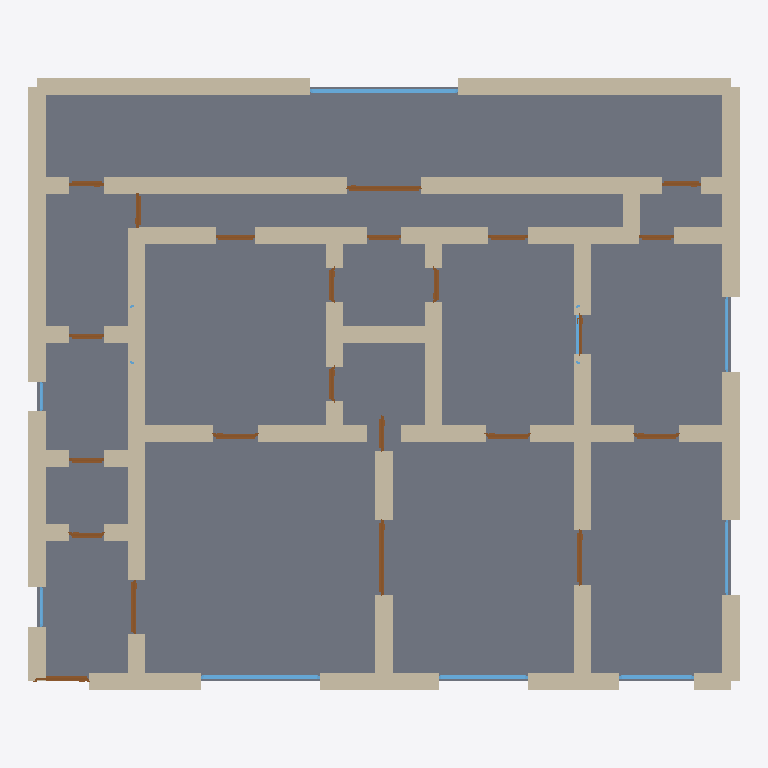
Plan cut of the same IFC building model at storey 'Ground Floor' (level 0.00 m, cut at 1.40 m), seen from above with north up, elements coloured by IFC class: 64 walls (beige), 23 doors (brown), 9 windows (light blue), 1 slab (grey). Cut surfaces are drawn darker.
Extent 14.3 m × 12.3 m × 3.2 m (x, y, z). Storeys (1): Ground Floor at 0.00 m. Elements (98): 64 IfcWall, 23 IfcDoor, 10 IfcWindow, 1 IfcSlab.

HEADER;
FILE_DESCRIPTION(('ViewDefinition[DesignTransferView]'),'2;1');
FILE_NAME('/dev/null','2026-05-05T20:47:23+05:30',(''),(''),'IfcOpenShell 0.8.5','IfcOpenShell 0.8.5','Nobody');
FILE_SCHEMA(('IFC4'));
ENDSEC;
DATA;
#1=IFCPROJECT('3bdIC5yij2UhPZ$tGYzgiH',$,'A LA Hancock Park 3-bed Spanish Revival — 1920s stucco-and-t',$,$,$,$,(#10),#5);
#12=IFCSITE('26zfuty297mhObHlA62T3_',$,'Site',$,$,$,$,$,$,$,$,$,$,$);
#13=IFCBUILDING('3vLTUXKkP738ka9PU1Q6ns',$,'Building',$,$,$,$,$,$,$,$,$);
#16=IFCBUILDINGSTOREY('2IW1qXXBLCIfylMJ1puRFf',$,'Ground Floor',$,$,#22,$,$,$,$);
#4328=IFCSLAB('2yX3tLS5TBpPWI$0FShaDV',$,'Floor',$,$,#4345,#4340,$,.FLOOR.);
#222=IFCWALL('2EdbdcqEfAxgqrLapdhnDB',$,'Exterior Wall',$,$,#243,#238,$,$);
#178=IFCWALL('3xLhGb7z5BJ8uEgi1kn9cK',$,'Exterior Wall',$,$,#199,#194,$,$);
#200=IFCWALL('24HfcWHC9F7xjAwItGouT3',$,'Exterior Wall',$,$,#221,#216,$,$);
#156=IFCWALL('2Qy7fdJ8r0P84AuX0OFIIw',$,'Exterior Wall',$,$,#177,#172,$,$);
#1256=IFCWALL('1CiDIchez8WRT9vF9p5oAJ',$,'Interior Wall',$,$,#1277,#1272,$,$);
#1278=IFCWALL('1brDMWmtb3EA7o6yITjSLS',$,'Interior Wall',$,$,#1299,#1294,$,$);
#244=IFCWALL('2ZnMDfUlXDwefr7t6DFBhX',$,'Exterior Wall',$,$,#265,#260,$,$);
#134=IFCWALL('1l1xwN_cLEfgRIoRKLN84Y',$,'Exterior Wall',$,$,#155,#150,$,$);
#46=IFCWALL('3VasRWAyn6TvtVhmbQLFvV',$,'Exterior Wall',$,$,#67,#62,$,$);
#23=IFCWALL('07ciDwskX5mPlMLMrWYMuV',$,'Exterior Wall',$,$,#45,#39,$,$);
#552=IFCWALL('3jUGNR1bv1R8NK1dHR2$u5',$,'Interior Wall',$,$,#573,#568,$,$);
#68=IFCWALL('0KYQXiD411qPQU9iPQyna9',$,'Exterior Wall',$,$,#89,#84,$,$);
#970=IFCWALL('2vfrF8gLb7yeh8zRMGrvYn',$,'Interior Wall',$,$,#991,#986,$,$);
#728=IFCWALL('3JJCqrRzHFwRghUsVxKI9n',$,'Interior Wall',$,$,#749,#744,$,$);
#926=IFCWALL('0rhi52FCr3jeb01s3eSEN$',$,'Interior Wall',$,$,#947,#942,$,$);
#530=IFCWALL('0vzekWtLT3OfDRL6Qljh0o',$,'Interior Wall',$,$,#551,#546,$,$);
#112=IFCWALL('25U$4LsQXFhecuKE8b7ps5',$,'Exterior Wall',$,$,#133,#128,$,$);
#948=IFCWALL('06whlX2NH6OvlT2XZfCmJa',$,'Interior Wall',$,$,#969,#964,$,$);
#376=IFCWALL('2cvQqoExr8MeXTx3g5DrcZ',$,'Interior Wall',$,$,#397,#392,$,$);
#904=IFCWALL('3hZGH7UMr51xl3aNs93gdF',$,'Interior Wall',$,$,#925,#920,$,$);
#882=IFCWALL('0jnPvRVPvAvOpilHtIR$2a',$,'Interior Wall',$,$,#903,#898,$,$);
#442=IFCWALL('2SKILyunD3SOq3MTo94AG2',$,'Interior Wall',$,$,#463,#458,$,$);
#420=IFCWALL('1MmIdS_JTAJRYjXj_2TfQ8',$,'Interior Wall',$,$,#441,#436,$,$);
#1014=IFCWALL('0GjFhoBdPFyQRrtWfrAVCI',$,'Interior Wall',$,$,#1035,#1030,$,$);
#398=IFCWALL('0cYgp7Zan57f1wUn5cqs1c',$,'Interior Wall',$,$,#419,#414,$,$);
#486=IFCWALL('1zRKN2$0L5ROT2julUB$jw',$,'Interior Wall',$,$,#507,#502,$,$);
#992=IFCWALL('2Byl6uLtnCyvCQIMxMkTRc',$,'Interior Wall',$,$,#1013,#1008,$,$);
#266=IFCWALL('0nJ5qd6qP9lhccuJe7Q_eK',$,'Exterior Wall',$,$,#287,#282,$,$);
#1036=IFCWALL('1pUP5YiTD4GAXoHUKKeE83',$,'Interior Wall',$,$,#1057,#1052,$,$);
#1058=IFCWALL('1SaWhdN6LESOlCpSqHwR5C',$,'Interior Wall',$,$,#1079,#1074,$,$);
#618=IFCWALL('1bu0kNqPH59wBT4C4A0CYK',$,'Interior Wall',$,$,#639,#634,$,$);
#596=IFCWALL('1aPYMYXbr8_ORbRZzQP9uR',$,'Interior Wall',$,$,#617,#612,$,$);
#1146=IFCWALL('1vgL$yrrL68OxNZfiYL_cR',$,'Interior Wall',$,$,#1167,#1162,$,$);
#662=IFCWALL('1evT8Vrbf8mvVpf97KN3nR',$,'Interior Wall',$,$,#683,#678,$,$);
#310=IFCWALL('1MhJExGRLFifQnjcSWoO0J',$,'Interior Wall',$,$,#331,#326,$,$);
#1124=IFCWALL('19QNxL5zv6cBlsT2qGaWSh',$,'Interior Wall',$,$,#1145,#1140,$,$);
#640=IFCWALL('0mkwSJvkjBie5OYn3UjhjH',$,'Interior Wall',$,$,#661,#656,$,$);
#288=IFCWALL('0hwOvn5PD8CxLmjeWoXi49',$,'Interior Wall',$,$,#309,#304,$,$);
#1234=IFCWALL('2QB1gvd4v5lOHVUYuUckkd',$,'Interior Wall',$,$,#1255,#1250,$,$);
#90=IFCWALL('35jFpQaazDFPVoLtOf$CIc',$,'Exterior Wall',$,$,#111,#106,$,$);
#3772=IFCWINDOW('1P83DsONj91AQxvXMN9Bzp',$,'Window',$,$,#3826,#3821,$,1.2,3.0,$,$,$);
#464=IFCWALL('2jADsVXlzBHRC$5G_SVxwT',$,'Interior Wall',$,$,#485,#480,$,$);
#574=IFCWALL('0iHtaK$zj0jeeQ2Ew5M0b6',$,'Interior Wall',$,$,#595,#590,$,$);
#816=IFCWALL('0EoRzvDUL4ChpbefI0cmnj',$,'Interior Wall',$,$,#837,#832,$,$);
#750=IFCWALL('0X53ZHjgL9duavjkTuRSlg',$,'Interior Wall',$,$,#771,#766,$,$);
#838=IFCWALL('0igN_ngLj72fbFMxUkm0nw',$,'Interior Wall',$,$,#859,#854,$,$);
#1366=IFCWALL('3X2qdKa8zAZ82QGGF5CAcM',$,'Interior Wall',$,$,#1387,#1382,$,$);
#860=IFCWALL('1r25OG6Nv85QKIty0Bm8aZ',$,'Interior Wall',$,$,#881,#876,$,$);
#1080=IFCWALL('3QG7SL47v4rfCrVOwwyi6t',$,'Interior Wall',$,$,#1101,#1096,$,$);
#1212=IFCWALL('1b2OVDBFTAZQMY$5HGMk7E',$,'Interior Wall',$,$,#1233,#1228,$,$);
#1190=IFCWALL('1WqJHUbJb1VQ2_7IaD9dLv',$,'Interior Wall',$,$,#1211,#1206,$,$);
#332=IFCWALL('08OmZUejDAcApKQcDLf$bz',$,'Interior Wall',$,$,#353,#348,$,$);
#3387=IFCWINDOW('0rPQlzMg5FseCOpdeBaFvJ',$,'Window',$,$,#3441,#3436,$,1.2,2.4,$,$,$);
#1102=IFCWALL('2HeQgbM5fBGf06Ea_RVCot',$,'Interior Wall',$,$,#1123,#1118,$,$);
#1388=IFCWALL('34gQco2S99WRcwh2MYo8W_',$,'Interior Wall',$,$,#1409,#1404,$,$);
#684=IFCWALL('1nLwdtv7z1m8EW$qz9hOPY',$,'Interior Wall',$,$,#705,#700,$,$);
#794=IFCWALL('091CLhBOv8MguC1k5HleMj',$,'Interior Wall',$,$,#815,#810,$,$);
#706=IFCWALL('0$JDzkgHr7LhNi5FYJAQoj',$,'Interior Wall',$,$,#727,#722,$,$);
#772=IFCWALL('2Ke94lP9P7zvf1X4DxnwYT',$,'Interior Wall',$,$,#793,#788,$,$);
#1344=IFCWALL('3f9pQ4whr2vOREwGU56xl6',$,'Interior Wall',$,$,#1365,#1360,$,$);
#354=IFCWALL('1L0JdqwsD0t8Et5UzkdqRo',$,'Interior Wall',$,$,#375,#370,$,$);
#1772=IFCDOOR('3GGePOt3PCVP8xaNZjMW20',$,'Door',$,$,#1856,#1851,$,2.1,1.5,$,$,$);
#3132=IFCDOOR('3H2O7jwd5CTQ8qhD0Q3lUP',$,'Door',$,$,#3216,#3211,$,2.1,1.5,$,$,$);
#1410=IFCWALL('3CJSOso0f9awM6k4MUt8Nw',$,'Interior Wall',$,$,#1431,#1426,$,$);
#3442=IFCWINDOW('09XPG7EOHEQx2dPeaZ5e5O',$,'Window',$,$,#3496,#3491,$,1.2,1.8,$,$,$);
#508=IFCWALL('26KO9NoxXA8gviGdT9dfhr',$,'Interior Wall',$,$,#529,#524,$,$);
#3497=IFCWINDOW('0kKDIW5pzBz9uCzme$iU5z',$,'Window',$,$,#3551,#3546,$,1.2,1.5,$,$,$);
#1857=IFCDOOR('0TBgEOv6D2k8KP8lfDNl5U',$,'Door',$,$,#1941,#1936,$,2.1,1.1,$,$,$);
#1517=IFCDOOR('1suzavdwj6DAwEQQJBz7Na',$,'Door',$,$,#1601,#1596,$,2.1,1.1,$,$,$);
#1432=IFCDOOR('3pe1hGezPDd8WBcWVC8Gxq',$,'Door',$,$,#1516,#1511,$,2.1,1.1,$,$,$);
#2197=IFCDOOR('2oHykJUuv7EOizXdWFbNoR',$,'Door',$,$,#2281,#2276,$,2.1,0.9,$,$,$);
#1942=IFCDOOR('2OvQug9Fv0CRE019szKkzA',$,'Door',$,$,#2026,#2021,$,2.1,0.9,$,$,$);
#2112=IFCDOOR('3IY3owANT38hA0uULcuF_j',$,'Door',$,$,#2196,#2191,$,2.1,0.9,$,$,$);
#3552=IFCWINDOW('3KYP6Hu$bFfRRuIp26vixh',$,'Window',$,$,#3606,#3601,$,1.2,1.5,$,$,$);
#3717=IFCWINDOW('2AFGEhsmPDawi4rfSvDT5n',$,'Window',$,$,#3771,#3766,$,1.2,1.5,$,$,$);
#3217=IFCDOOR('3ejnsfq9n6mQYQ8SIa6_Ta',$,'Door',$,$,#3301,#3296,$,2.1,0.8,$,$,$);
#2877=IFCDOOR('3gedy89tbEi8h5pbtFYv5d',$,'Door',$,$,#2961,#2956,$,2.1,0.8,$,$,$);
#2707=IFCDOOR('0qq1bWOV17Zeo0MFTuly$B',$,'Door',$,$,#2791,#2786,$,2.1,0.8,$,$,$);
#1602=IFCDOOR('3cWARInYjBzv5B2OTFB6Ln',$,'Door',$,$,#1686,#1681,$,2.1,0.7,$,$,$);
#2282=IFCDOOR('2GvGcEOynAjevC2XMquusK',$,'Door',$,$,#2366,#2361,$,2.1,0.7,$,$,$);
#2367=IFCDOOR('2U7Sbpirv1N9bmZqEONypI',$,'Door',$,$,#2451,#2446,$,2.1,0.7,$,$,$);
#2452=IFCDOOR('3mkuzqSYL6ouUAYH$0VnW_',$,'Door',$,$,#2536,#2531,$,2.1,0.7,$,$,$);
#2027=IFCDOOR('246sv44gf71QAvAW0Qsax9',$,'Door',$,$,#2111,#2106,$,2.1,0.7,$,$,$);
#3302=IFCDOOR('1MoabCU8TEbewZkX0s1XHW',$,'Door',$,$,#3386,#3381,$,2.1,0.7,$,$,$);
#3047=IFCDOOR('3DCzfEYGj8OuPEGw4w5de7',$,'Door',$,$,#3131,#3126,$,2.1,0.7,$,$,$);
#1687=IFCDOOR('2umFT3pHv9YQ$17SuoESkO',$,'Door',$,$,#1771,#1766,$,2.1,0.7,$,$,$);
#2622=IFCDOOR('3IgMEKD5b0jxAvKUVFCcFS',$,'Door',$,$,#2706,#2701,$,2.1,0.7,$,$,$);
#2962=IFCDOOR('04lDcPZc59NP4N7s2CnOKi',$,'Door',$,$,#3046,#3041,$,2.1,0.7,$,$,$);
#2792=IFCDOOR('1$RdItzp17rBH9TOO90Svx',$,'Door',$,$,#2876,#2871,$,2.1,0.7,$,$,$);
#2537=IFCDOOR('37D3FaznfFbffriFewR8BP',$,'Door',$,$,#2621,#2616,$,2.1,0.8,$,$,$);
#3662=IFCWINDOW('2NPc2ox3vDdQVUEjPmExIC',$,'Window',$,$,#3716,#3711,$,1.2,1.2,$,$,$);
#1168=IFCWALL('10KlVo71T7CApTSTRoWk6r',$,'Interior Wall',$,$,#1189,#1184,$,$);
#1300=IFCWALL('00w8DdUer3f8ObABC905zD',$,'Interior Wall',$,$,#1321,#1316,$,$);
#3882=IFCWINDOW('32CM6riGf7ael6YMfd2GW5',$,'Window',$,$,#3936,#3931,$,1.2,0.8,$,$,$);
#3827=IFCWINDOW('01TUemogz2$QfQuJFOKE6o',$,'Window',$,$,#3881,#3876,$,1.2,0.6,$,$,$);
#1322=IFCWALL('3iBt$n2yHAOfMuhxhn$gN3',$,'Interior Wall',$,$,#1343,#1338,$,$);
ENDSEC;
